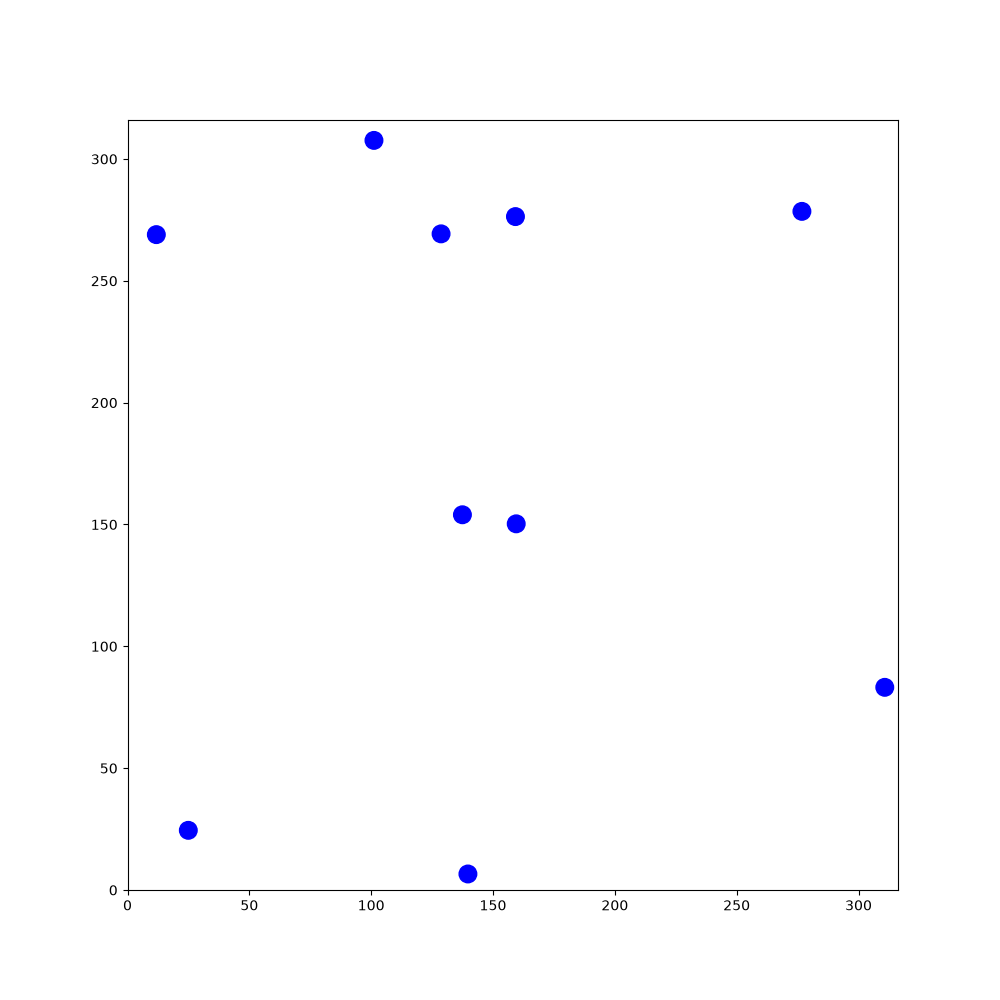

The file beside this chart, header and first rows:
265.595, 265.702, -0.564839, 113.448, 264.065, -0.427429, 183.596, 91.2157, -2.40913, 33.0124, 162.535, -1.17759, 89.8265, 300.066, -1.96799, 278.181, 240.983, -0.687202, 193.785, 62.6228, -1.88151, 186.383, 262.98, 0.0260746
265.6, 265.7, -0.5648, 113.4, 264.1, -0.4274, 183.6, 91.22, -2.409, 33.01, 162.5, -1.178, 89.83, 300.1, -1.968, 278.2, 241, -0.6872, 193.8, 62.62, -1.882, 186.4, 263, 0.02607
264.8, 266.1, -0.481, 112.6, 264.4, -0.326, 184.2, 91.85, -2.313, 32.63, 163.3, -1.073, 89.56, 299.6, -2.194, 278.5, 240.6, -0.8981, 194, 63.5, -1.773, 186.9, 262.9, -0.2004
264.1, 266.5, -0.3848, 111.8, 264.6, -0.2352, 184.8, 92.51, -2.214, 32.19, 164.1, -0.9844, 89.21, 299.2, -2.405, 278, 241.3, -0.8055, 194.2, 64.35, -1.683, 187.5, 262.8, -0.423
263.3, 266.8, -0.2932, 110.9, 264.8, -0.1274, 185.3, 93.25, -2.119, 31.69, 164.8, -0.8921, 89.84, 299.8, -2.292, 277.3, 241.9, -0.713, 194.2, 65.25, -1.585, 187.9, 262.5, -0.6419
262.4, 267, -0.1965, 111.4, 264.7, -0.3504, 185.7, 93.99, -2.023, 31.11, 165.4, -0.7913, 90.39, 300.5, -2.187, 276.7, 242.4, -0.6191, 194.2, 66.12, -1.487, 188.3, 262.1, -0.8545
261.5, 267.1, -0.1066, 110.6, 264.9, -0.2667, 186, 94.77, -1.936, 30.47, 166, -0.7004, 90.86, 301.3, -2.084, 275.9, 242.9, -0.5141, 194.1, 67.01, -1.383, 188.6, 261.7, -1.071
260.7, 267.2, -0.01174, 109.7, 265.1, -0.1677, 186.3, 95.61, -1.844, 29.79, 166.5, -0.6117, 91.26, 302.1, -1.984, 275.1, 243.3, -0.4191, 193.8, 67.89, -1.287, 188.1, 262.5, -0.9761
259.8, 267.1, 0.07565, 110.2, 265, -0.3948, 186.5, 96.45, -1.757, 29.03, 167, -0.5085, 90.99, 301.6, -2.206, 274.3, 243.6, -0.3206, 193.6, 68.73, -1.182, 187.6, 263.2, -0.8914
258.9, 267, 0.1807, 110.7, 264.7, -0.6049, 186.6, 97.31, -1.668, 29.48, 166.7, -0.7359, 90.63, 301.2, -2.422, 273.5, 243.8, -0.2183, 193.2, 69.54, -1.074, 187, 263.8, -0.7819
258, 266.8, 0.2866, 109.9, 265.2, -0.5009, 186.7, 98.2, -1.572, 28.81, 167.2, -0.6388, 90.22, 300.9, -2.632, 272.6, 244, -0.126, 192.7, 70.3, -0.9643, 186.4, 264.4, -0.6895
257.2, 266.5, 0.3959, 109.1, 265.6, -0.4083, 186.6, 99.06, -1.488, 28.08, 167.7, -0.535, 89.7, 300.7, -2.857, 271.7, 244, -0.03876, 192.2, 71, -0.8702, 185.7, 264.9, -0.5922
256.4, 266.2, 0.4945, 108.3, 265.9, -0.3033, 186.6, 98.54, -1.699, 28.52, 167.4, -0.759, 89.16, 300.6, -3.081, 270.9, 244, 0.05437, 191.6, 71.65, -0.7813, 184.9, 265.4, -0.4914
255.6, 265.7, 0.5901, 107.5, 266.1, -0.2135, 186.7, 99.43, -1.597, 28.86, 167, -0.9775, 88.64, 300.6, 2.989, 270, 243.9, 0.1515, 190.9, 72.26, -0.6861, 184.1, 265.8, -0.3954
254.9, 265.2, 0.693, 106.6, 266.3, -0.1249, 186.7, 100.3, -1.505, 29.12, 166.5, -1.204, 89.49, 300.5, 3.076, 269.2, 243.8, 0.258, 190.2, 72.79, -0.5774, 183.3, 266.1, -0.2908
254.3, 264.5, 0.7935, 107.1, 266.1, -0.3436, 186.7, 99.77, -1.725, 28.75, 167.3, -1.098, 90.37, 300.5, -3.114, 268.3, 243.5, 0.3605, 190.6, 72.44, -0.8052, 183.8, 265.9, -0.5159
253.7, 263.9, 0.9013, 106.3, 266.4, -0.2378, 186.5, 99.25, -1.945, 28.3, 168.1, -0.9867, 91.27, 300.6, -3.012, 267.5, 243.1, 0.4586, 190.9, 72.03, -1.015, 183, 266.2, -0.425
254, 264.2, 0.6905, 105.4, 266.6, -0.1384, 186.8, 100.1, -1.842, 27.79, 168.8, -0.8994, 92.16, 300.8, -2.905, 266.7, 242.7, 0.5491, 190.4, 72.74, -0.9234, 182.2, 266.6, -0.3172
253.4, 263.6, 0.7776, 105.9, 266.4, -0.3599, 187, 101, -1.748, 27.23, 169.4, -0.8102, 92.99, 301, -2.82, 266, 242.2, 0.66, 189.9, 73.4, -0.8321, 182.7, 266.4, -0.5244
253.8, 264, 0.5524, 105.1, 266.7, -0.25, 187.1, 101.8, -1.654, 26.57, 170, -0.701, 93.8, 301.3, -2.723, 265.3, 241.6, 0.7595, 189.2, 74.02, -0.7374, 181.9, 266.8, -0.4234
253.1, 263.5, 0.6468, 104.2, 266.9, -0.1463, 187.1, 102.7, -1.563, 25.84, 170.6, -0.5976, 94.59, 301.7, -2.627, 264.7, 241, 0.8707, 188.6, 74.58, -0.6313, 181.1, 267.1, -0.3266
252.4, 262.9, 0.7528, 104.7, 266.8, -0.3667, 187.1, 102.1, -1.785, 26.23, 170.3, -0.8062, 95.33, 302.2, -2.525, 264.1, 240.3, 0.9709, 189, 74.23, -0.8462, 181.6, 266.9, -0.5487
252.8, 263.3, 0.5377, 105.2, 266.5, -0.5747, 187.2, 103, -1.685, 26.55, 169.9, -1.023, 96.02, 302.7, -2.429, 263.7, 239.5, 1.057, 188.3, 74.86, -0.7493, 180.8, 267.3, -0.4515
252.1, 262.8, 0.6206, 104.4, 267, -0.4656, 187.3, 103.8, -1.596, 26.78, 169.4, -1.237, 96.67, 303.3, -2.337, 263.3, 238.7, 1.159, 187.7, 75.42, -0.6537, 180, 267.6, -0.3619
251.4, 262.2, 0.7144, 103.6, 267.3, -0.3697, 187.2, 103.3, -1.808, 26.46, 170.2, -1.153, 97.26, 304, -2.235, 263, 237.9, 1.256, 188, 75.07, -0.8644, 180.5, 267.4, -0.5895
251.9, 262.5, 0.4905, 102.8, 267.6, -0.2785, 187, 102.8, -2.03, 26.06, 171, -1.054, 97.76, 304.7, -2.125, 263.2, 238.4, 1.035, 187.4, 75.73, -0.7577, 179.7, 267.8, -0.4784
252.4, 262.7, 0.27, 101.9, 267.8, -0.1773, 187.4, 103.6, -1.943, 25.6, 171.7, -0.9604, 98.18, 305.5, -2.03, 263.5, 238.9, 0.8231, 186.8, 76.29, -0.6604, 178.9, 268.2, -0.3788
252.9, 262.8, 0.05108, 102.4, 267.6, -0.3971, 187.7, 104.5, -1.839, 25.06, 172.4, -0.8569, 97.91, 305.1, -2.237, 263.9, 239.2, 0.607, 187.2, 75.92, -0.8788, 179.4, 267.9, -0.5941
252, 262.7, 0.1546, 101.6, 267.9, -0.3005, 187.9, 105.3, -1.744, 24.47, 173, -0.7568, 98.42, 305.8, -2.143, 263.2, 238.7, 0.7051, 187.4, 75.49, -1.086, 179.8, 267.6, -0.8155
251.2, 262.6, 0.2602, 100.8, 268.2, -0.2076, 188, 106.2, -1.639, 23.78, 173.6, -0.6567, 98.85, 306.5, -2.051, 262.6, 238, 0.8055, 187, 76.26, -0.9959, 179.1, 268.2, -0.7163
250.4, 262.3, 0.3578, 101.3, 268, -0.4216, 187.9, 105.7, -1.848, 23.07, 174.1, -0.5591, 98.56, 306.1, -2.266, 262, 237.4, 0.9051, 186.5, 76.96, -0.9049, 178.4, 268.8, -0.6088
249.6, 262, 0.4432, 100.5, 268.3, -0.3354, 188.1, 106.5, -1.753, 23.47, 173.8, -0.7679, 99.09, 306.8, -2.166, 261.5, 236.7, 1.013, 185.9, 77.62, -0.8017, 177.7, 269.2, -0.5096
248.8, 261.6, 0.5363, 99.64, 268.6, -0.2504, 187.9, 106, -1.968, 23.81, 173.4, -0.981, 99.54, 307.5, -2.059, 261.1, 235.9, 1.101, 185.3, 78.23, -0.6898, 176.9, 269.6, -0.4051
249.3, 261.8, 0.3204, 98.79, 268.7, -0.1539, 188.2, 106.8, -1.879, 24.05, 172.9, -1.195, 99.23, 307.1, -2.284, 260.7, 235.1, 1.205, 185.6, 77.83, -0.9135, 177.4, 269.4, -0.6254
248.4, 261.4, 0.4289, 97.9, 268.8, -0.04668, 188.5, 107.7, -1.774, 24.19, 172.4, -1.403, 98.82, 306.7, -2.51, 260.9, 235.5, 0.9976, 185.9, 77.38, -1.13, 177.7, 269, -0.8348
247.7, 261.1, 0.5216, 98.41, 268.8, -0.2579, 188.3, 107.2, -2.001, 24.22, 171.9, -1.624, 99.5, 307.2, -2.424, 261.3, 236, 0.7692, 186.1, 76.85, -1.359, 177.1, 269.6, -0.7205
248.2, 261.3, 0.3053, 97.56, 268.9, -0.1594, 188.6, 108, -1.916, 24.13, 171.4, -1.845, 100.1, 307.8, -2.338, 261.7, 236.3, 0.5474, 186.1, 76.33, -1.57, 176.4, 270.2, -0.6166
247.4, 261, 0.4017, 98.08, 268.8, -0.3786, 188.9, 108.8, -1.83, 24.33, 172.2, -1.76, 100.7, 308.5, -2.245, 262.2, 236.5, 0.3287, 186.1, 77.24, -1.462, 175.6, 270.7, -0.5047
246.6, 260.6, 0.5053, 97.24, 269.1, -0.2853, 189, 109.7, -1.732, 24.46, 173, -1.671, 101.2, 309.2, -2.155, 261.4, 236.2, 0.4389, 186, 78.1, -1.358, 174.8, 271.1, -0.3999
247.1, 260.8, 0.2785, 96.4, 269.3, -0.1889, 188.9, 109.2, -1.948, 24.5, 173.9, -1.57, 101.7, 310, -2.047, 260.6, 235.8, 0.5251, 185.7, 78.98, -1.251, 175.3, 270.8, -0.6089
246.3, 260.5, 0.367, 96.92, 269.1, -0.4131, 188.7, 108.7, -2.159, 24.46, 174.8, -1.469, 101.4, 309.5, -2.256, 259.9, 235.3, 0.6134, 185.4, 79.82, -1.155, 175.7, 270.5, -0.8305
245.5, 260.2, 0.4642, 96.08, 269.4, -0.3035, 189.1, 109.4, -2.07, 24.32, 175.7, -1.359, 101, 309.2, -2.464, 259.2, 234.8, 0.7001, 185, 80.62, -1.049, 175.1, 271.1, -0.7281
246, 260.4, 0.2485, 95.22, 269.7, -0.1894, 189.5, 110.2, -1.957, 24.09, 176.5, -1.253, 100.6, 308.9, -2.675, 258.5, 234.2, 0.8027, 184.5, 81.38, -0.9512, 174.4, 271.7, -0.6235
245.1, 260.1, 0.3537, 95.73, 269.5, -0.408, 189.8, 111.1, -1.849, 23.76, 177.4, -1.147, 101.4, 309.4, -2.572, 258, 233.5, 0.9027, 184, 82.06, -0.8544, 173.6, 272.1, -0.5238
244.3, 259.7, 0.4621, 96.21, 269.2, -0.6317, 189.6, 110.6, -2.07, 23.37, 178.1, -1.06, 102.1, 309.9, -2.47, 257.4, 232.8, 0.9991, 183.4, 82.68, -0.7545, 172.8, 272.5, -0.4351
244.8, 259.9, 0.2462, 96.59, 268.9, -0.8437, 190, 111.4, -1.984, 22.91, 178.9, -0.9774, 102.8, 310.5, -2.368, 257.8, 233.2, 0.7763, 183.7, 82.25, -0.9804, 173.3, 272.3, -0.6516
245.3, 260, 0.0239, 95.99, 269.5, -0.7444, 190.3, 112.2, -1.891, 22.39, 179.6, -0.8694, 103.4, 311.1, -2.269, 258.2, 233.6, 0.5488, 184, 81.78, -1.199, 172.6, 272.8, -0.5572
245.8, 260, -0.1882, 95.33, 270.1, -0.6611, 190.1, 111.7, -2.111, 21.79, 180.2, -0.7802, 103.9, 311.8, -2.172, 258.7, 233.8, 0.3417, 183.6, 82.56, -1.101, 171.8, 273.2, -0.4548
246.3, 259.8, -0.4033, 94.62, 270.6, -0.5702, 189.7, 111.3, -2.326, 21.13, 180.8, -0.6827, 103.6, 311.4, -2.396, 257.9, 233.5, 0.4354, 183.2, 83.29, -1.006, 172.2, 272.9, -0.6764
245.5, 260.1, -0.3073, 93.86, 271, -0.4637, 189.3, 110.9, -2.544, 20.43, 181.3, -0.5881, 103.2, 311.1, -2.608, 257.1, 233.1, 0.5262, 182.7, 84, -0.9018, 171.5, 273.5, -0.5828
244.7, 260.3, -0.2014, 93.06, 271.3, -0.3587, 190, 111.4, -2.458, 20.83, 181, -0.8037, 103.9, 311.6, -2.51, 256.4, 232.6, 0.6243, 182.1, 84.65, -0.8047, 170.8, 273.9, -0.4953
243.8, 260.5, -0.1181, 92.23, 271.6, -0.2614, 190.7, 112, -2.359, 21.17, 180.6, -1.029, 104.6, 312.1, -2.413, 255.7, 232.1, 0.7334, 182.5, 84.23, -1.02, 171.2, 273.6, -0.7063
242.9, 260.5, -0.01986, 92.74, 271.4, -0.4871, 191.3, 112.7, -2.268, 20.7, 181.3, -0.9331, 105.2, 312.3, -2.319, 255.1, 231.4, 0.8197, 182, 84.97, -0.925, 170.5, 274.2, -0.5999
242.1, 260.5, 0.09055, 91.91, 271.8, -0.3865, 191.8, 113.4, -2.172, 20.14, 181.9, -0.8343, 105.8, 312.3, -2.219, 254.5, 230.8, 0.9067, 181.4, 85.63, -0.8245, 169.7, 274.6, -0.5137
241.2, 260.4, 0.1858, 91.08, 272.1, -0.2924, 192.3, 114.2, -2.065, 19.5, 182.6, -0.7269, 106.3, 312.3, -2.114, 254, 230.1, 1.008, 181.7, 85.2, -1.045, 170.2, 274.3, -0.735
240.4, 260.2, 0.2805, 91.56, 271.9, -0.5055, 192.7, 115, -1.956, 18.8, 183.1, -0.6265, 105.9, 311.9, -2.338, 254.4, 230.5, 0.7867, 182, 84.7, -1.265, 169.5, 274.9, -0.6255
239.6, 259.9, 0.3727, 90.77, 272.3, -0.4007, 192.4, 114.5, -2.174, 19.2, 182.8, -0.8454, 106.5, 312.3, -2.242, 254.8, 230.8, 0.5702, 182.1, 84.18, -1.484, 168.7, 275.3, -0.5202
240.1, 260, 0.1502, 89.93, 272.6, -0.291, 192.1, 114.1, -2.399, 19.5, 182.4, -1.056, 107, 312.3, -2.146, 254, 230.3, 0.6822, 181.9, 85.06, -1.376, 169.2, 275, -0.7366
240.6, 260.1, -0.06044, 90.39, 272.4, -0.4982, 192.7, 114.7, -2.316, 19.7, 181.9, -1.263, 106.7, 311.9, -2.363, 253.4, 229.7, 0.7855, 181.7, 85.92, -1.286, 169.5, 274.6, -0.9505
241.1, 260, -0.2729, 89.61, 272.8, -0.3967, 193.2, 115.4, -2.22, 19.81, 181.4, -1.487, 107.3, 312.3, -2.265, 252.8, 229, 0.8951, 181.4, 86.75, -1.177, 169, 275.3, -0.8621
241.6, 259.8, -0.4893, 88.8, 273.1, -0.3067, 193.7, 116.1, -2.114, 19.8, 180.8, -1.697, 107.8, 312.3, -2.179, 253.2, 229.4, 0.6737, 181.1, 87.54, -1.068, 168.4, 276, -0.7689
... 1,740 more rows
